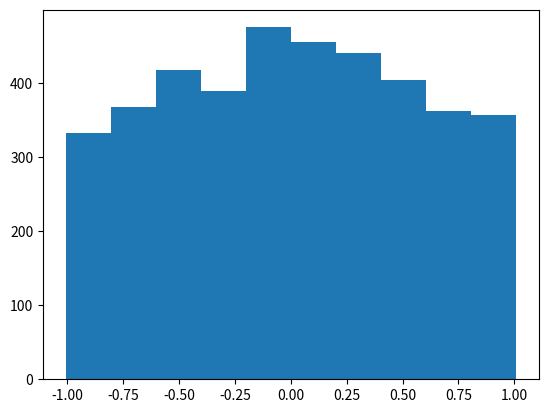
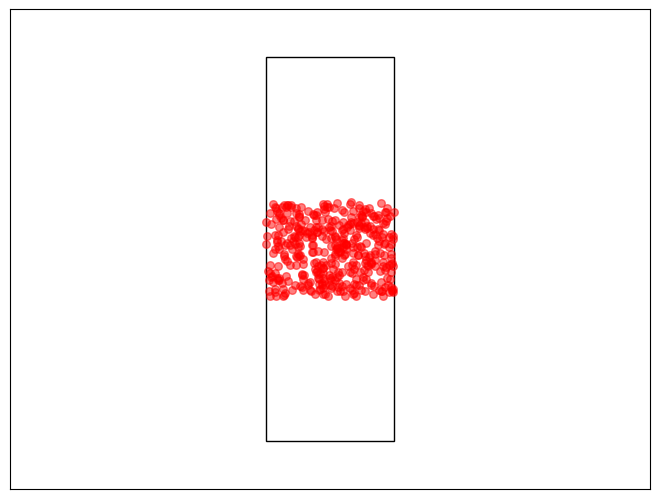

These charts were generated, in order, by the following Python code:
import matplotlib.pyplot as plt
import numpy as np
import math
import random
import matplotlib.animation as animation
import matplotlib.patches as patches


"""
Class definition for the box.

    Methods:
        - box = Box(500): Initialize a 500 particle box
        - box.animate(): video of the atoms flying in the box
        - box.momentum_focus(): simulate the momentum focusing observation
        
"""

class Box():
    
    def __init__(self, NumParticles=500):
        self.omega = 1.25
        self.dt = 0.01
        self.k_F = 2
        self.NumParticles = NumParticles
        self.box_size = [0.25,1]  
        
        ## Initial positions
        self.positions = [0.5,0.5]*(np.random.rand(NumParticles,2)-0.5)
        
        ## Momentum distribution (Assuming T=0)
        r_points = 2*np.random.rand(NumParticles,1) 
        theta_points = 2*math.pi*np.random.rand(NumParticles,1)
        self.velocities = np.zeros((NumParticles,2))
        self.velocities = np.hstack((np.sqrt(r_points)*np.cos(theta_points),
                               np.sqrt(r_points)*np.sin(theta_points)))

    def update_positions(self):
        
        step = self.velocities*self.dt
        positions_test = self.positions + step
          
        # if a particle hits a wall, flip its velocity
        for j in range(np.size(self.positions[:,1])):
            for dim in range(2):
                if (abs(positions_test[j,dim])-0.01)>self.box_size[dim]:
                    self.velocities[j,dim] = -1*self.velocities[j,dim]

        step = self.velocities*self.dt
        self.positions = self.positions + step

        self.velocities[:,1] = self.velocities[:,1] - self.omega**2 * self.positions[:,1] * self.dt

    def update_plot(self,t,box,scat):
        self.update_positions()
        scat.set_offsets(self.positions)
        return scat

    def initialize_plot(self, scat):
        scat=plt.scatter([],[])
        return scat
    
    def display(self):
        fig = plt.figure()
        ax = fig.add_axes([0, 0, 1, 1])
        ax.set_xlim(-1.25, 1.25), ax.set_xticks([])
        ax.set_ylim(-1.25, 1.25), ax.set_yticks([])
        ax.add_patch(
            patches.Rectangle(
                (-0.25, -1),0.5,2,
                fill=False      # remove background
            )
        )
        scat = ax.scatter(self.positions[:,0],self.positions[:,1],
                          s=30, alpha=0.5, color ='r')
        plt.show()
        
    def momentum_focus(self):
        NumFrames = math.floor(math.pi/(self.dt*2*self.omega))
        for i in range(NumFrames):
            self.update_positions()
            
        ## Process Data
#         hist, bin_edges = np.histogram(self.positions[:,1])
#         plt.plot(bin_edges[0:-1],hist)
        plt.hist(self.positions[:,1])
        plt.show()
        
    def animate(self):

        fig = plt.figure()
        ax = fig.add_axes([0, 0, 1, 1])
        ax.set_xlim(-1.25, 1.25), ax.set_xticks([])
        ax.set_ylim(-1.25, 1.25), ax.set_yticks([])
        ax.add_patch(
            patches.Rectangle(
                (-0.25, -1),0.5,2,
                fill=False      # remove background
            )
        )

        scat = ax.scatter(self.positions[:,0],self.positions[:,1],
                          s=30, alpha=0.5, color ='r')

        ani = animation.FuncAnimation(fig, box.update_plot, fargs=(self,scat), 
                                      interval=5, repeat=True)
        
        plt.show()


    

box = Box(NumParticles=4000)
box.momentum_focus()

box = Box(NumParticles=400)
box.animate()

